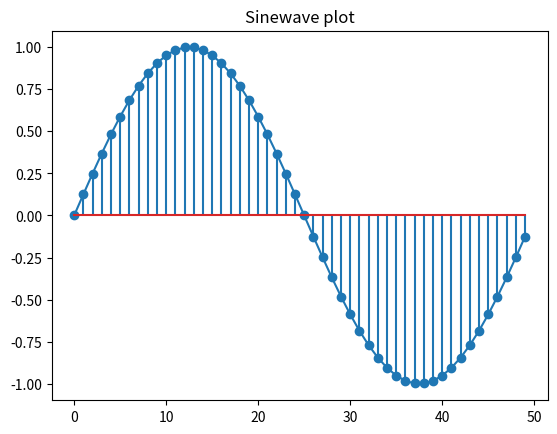

Reproduce this figure in Python.
import numpy as np
import matplotlib.pyplot as plt

N = 2      
fs = 1000    
t = np.arange(50)
signal_m = np.sin(2 * np.pi * N * 10 * (t/fs))
plt.title('Sinewave plot')

plt.plot(t, signal_m)


n = np.arange(50)
dt = 0.05/50
x = np.sin(2 * np.pi * 2 * 10 * n * dt)

plt.stem(n, x)
plt.show()